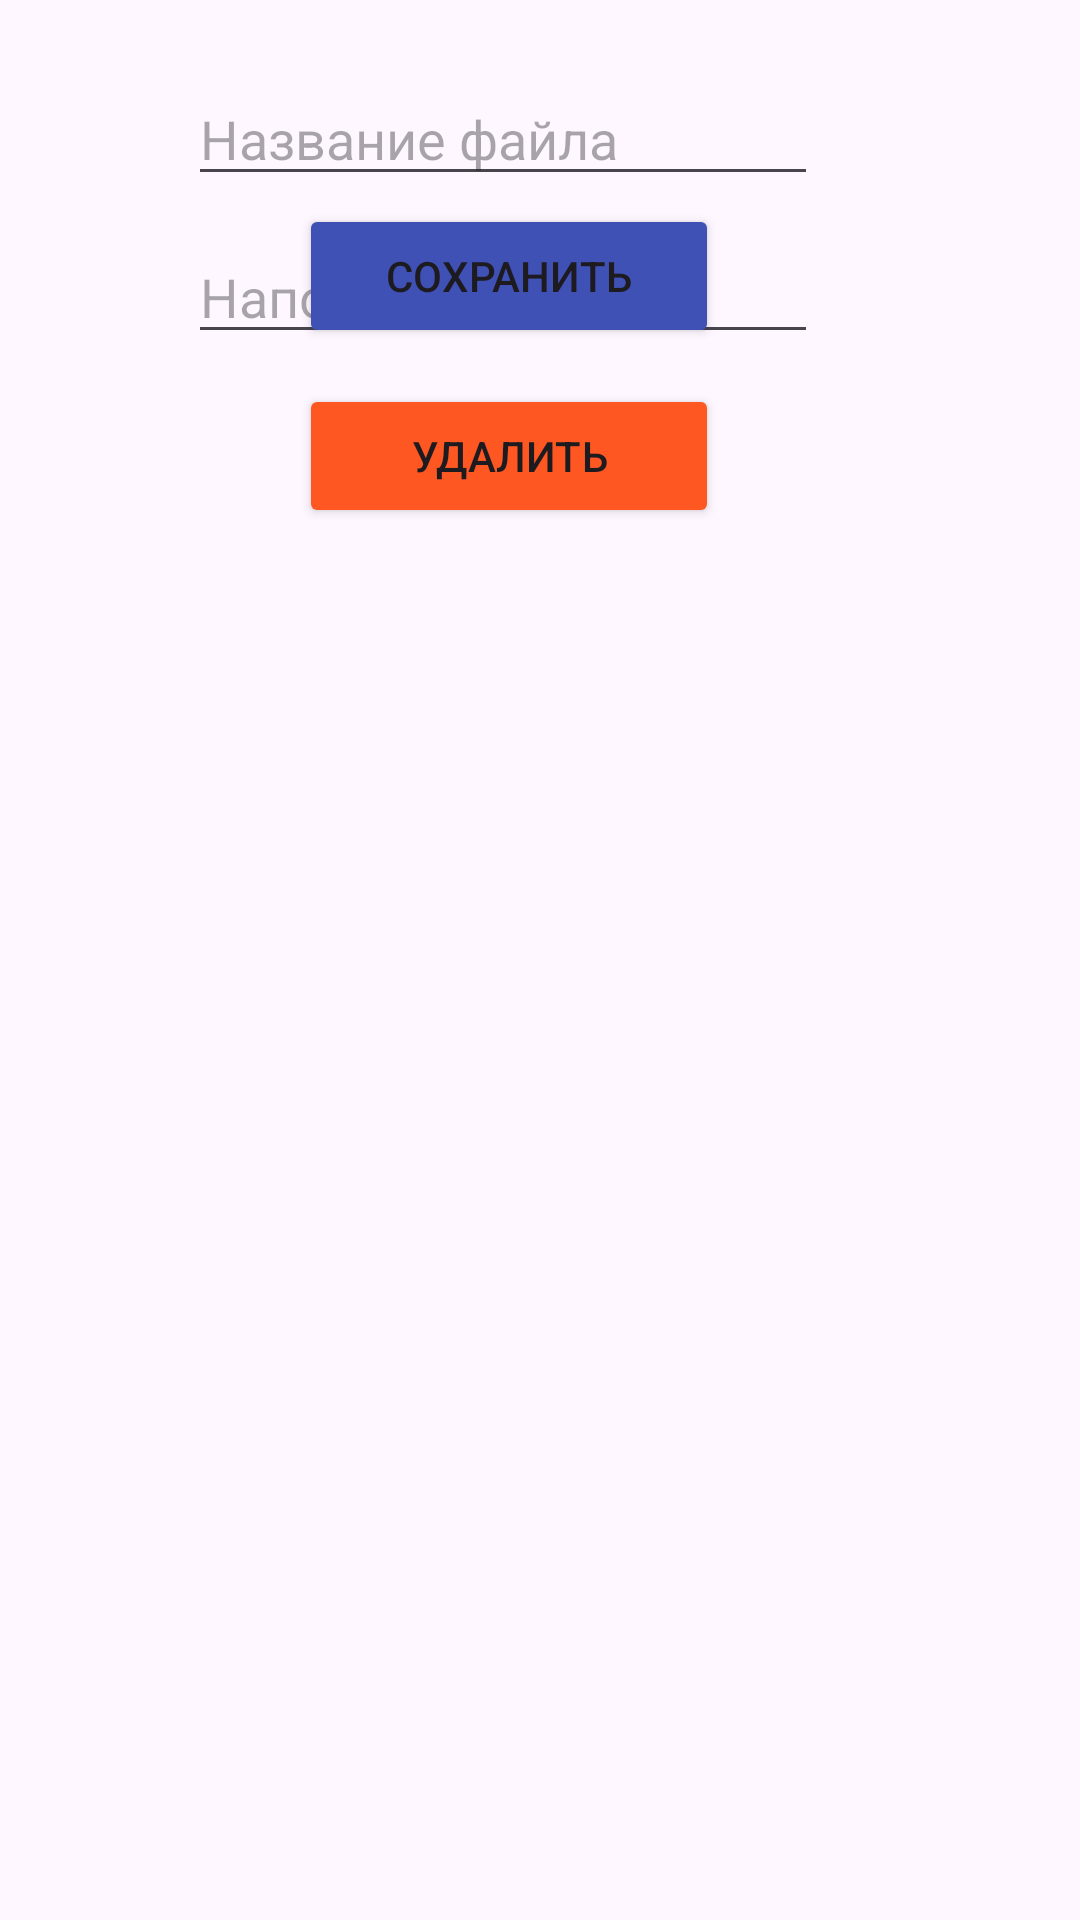

Layout XML and referenced resources for this Android screen:
<!-- AndroidManifest.xml: application theme Theme.Mirea_prac_9 -->
<!-- res/layout/activity_main2.xml -->
<?xml version="1.0" encoding="utf-8"?>
<androidx.constraintlayout.widget.ConstraintLayout xmlns:android="http://schemas.android.com/apk/res/android"
    xmlns:app="http://schemas.android.com/apk/res-auto"
    xmlns:tools="http://schemas.android.com/tools"
    android:id="@+id/main"
    android:layout_width="match_parent"
    android:layout_height="match_parent"
    tools:context=".MainActivity">


    <EditText
        android:id="@+id/fileName2"
        android:layout_width="wrap_content"
        android:layout_height="wrap_content"
        android:ems="10"
        android:hint="Название файла"
        android:inputType="text"
        app:layout_constraintBottom_toBottomOf="parent"
        app:layout_constraintEnd_toEndOf="parent"
        app:layout_constraintHorizontal_bias="0.417"
        app:layout_constraintStart_toStartOf="parent"
        app:layout_constraintTop_toTopOf="parent"
        app:layout_constraintVertical_bias="0.04" />

    <EditText
        android:id="@+id/fileText2"
        android:layout_width="wrap_content"
        android:layout_height="wrap_content"
        android:ems="10"
        android:hint="Наполнение файла"
        android:inputType="text"
        app:layout_constraintBottom_toBottomOf="parent"
        app:layout_constraintEnd_toEndOf="parent"
        app:layout_constraintHorizontal_bias="0.417"
        app:layout_constraintStart_toStartOf="parent"
        app:layout_constraintTop_toTopOf="parent"
        app:layout_constraintVertical_bias="0.128" />

    <Button

        android:id="@+id/button"
        android:layout_width="140dp"
        android:layout_height="48dp"
        android:layout_marginBottom="524dp"
        android:backgroundTint="#3F51B5"
        android:onClick="write"
        android:text="Сохранить"
        app:layout_constraintBottom_toBottomOf="parent"
        app:layout_constraintEnd_toEndOf="parent"
        app:layout_constraintHorizontal_bias="0.453"
        app:layout_constraintStart_toStartOf="parent" />

    <Button
        android:id="@+id/button3"
        android:layout_width="140dp"
        android:layout_height="48dp"
        android:layout_marginBottom="464dp"
        android:backgroundTint="#FF5722"
        android:onClick="delete"
        android:text="Удалить"
        app:layout_constraintBottom_toBottomOf="parent"
        app:layout_constraintEnd_toEndOf="parent"
        app:layout_constraintHorizontal_bias="0.453"
        app:layout_constraintStart_toStartOf="parent" />


</androidx.constraintlayout.widget.ConstraintLayout>
<!-- resources referenced by this layout -->
<resources>
  <style name="Theme.Mirea_prac_9" parent="Base.Theme.Mirea_prac_9" />
  <style name="Base.Theme.Mirea_prac_9" parent="Theme.Material3.DayNight.NoActionBar">
          
          
      </style>
</resources>
